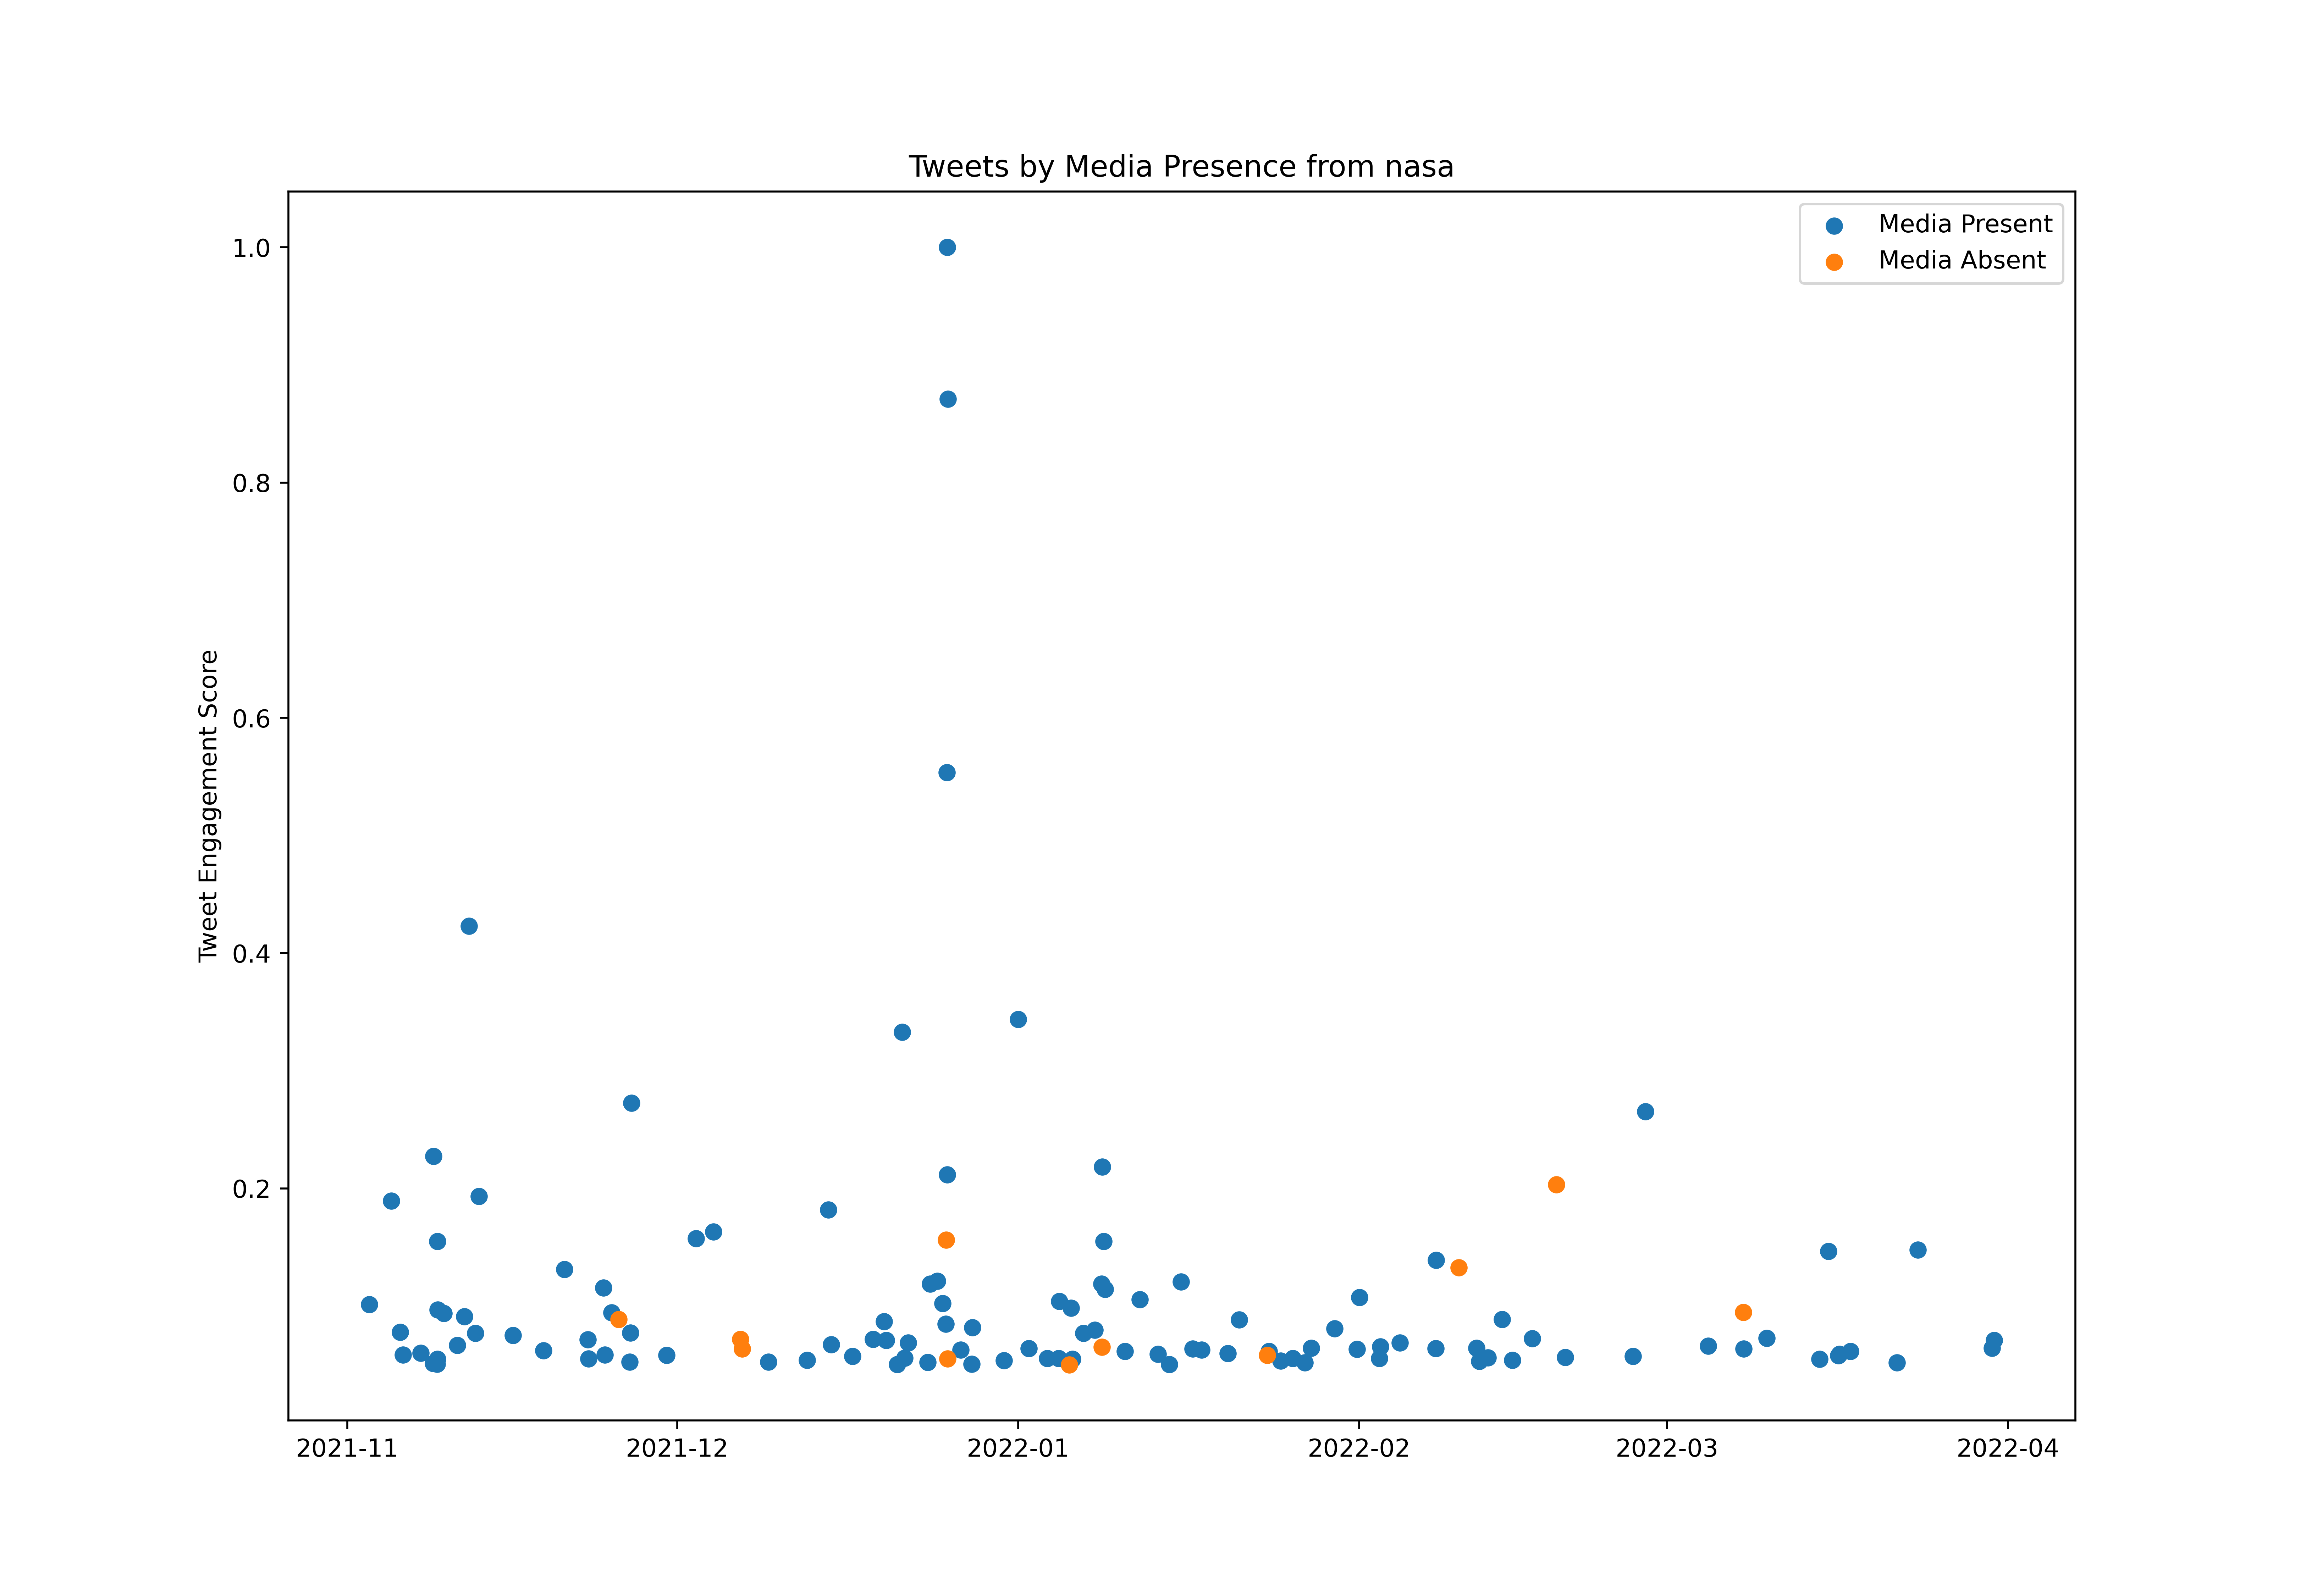

The table this chart was drawn from, first rows:
id, created_at, score, media_present
1454887484467433472, 2021-10-31T19:06:21.000Z, 103324, False
1455192894147600392, 2021-11-01T15:19:56.000Z, 159451, True
1455223647304658952, 2021-11-01T17:22:08.000Z, 376264, True
1455268623841386503, 2021-11-01T20:20:52.000Z, 334231, True
1455271179116285956, 2021-11-01T20:31:01.000Z, 107857, False
1455278707153702915, 2021-11-01T21:00:56.000Z, 181566, False
1455545489269592068, 2021-11-02T14:41:02.000Z, 207116, True
1455551044230991873, 2021-11-02T15:03:06.000Z, 210467, False
1455619223091298309, 2021-11-02T19:34:01.000Z, 265303, True
1455661376626692099, 2021-11-02T22:21:31.000Z, 365193, True
1455672828334837762, 2021-11-02T23:07:02.000Z, 129121, True
1455687674963103750, 2021-11-03T00:06:01.000Z, 1280057, True
1455695509348302854, 2021-11-03T00:37:09.000Z, 222335, True
1455936516740599814, 2021-11-03T16:34:50.000Z, 140330, True
1455987370499661838, 2021-11-03T19:56:54.000Z, 373984, True
1456014799922421762, 2021-11-03T21:45:54.000Z, 135907, True
1456026934467497993, 2021-11-03T22:34:07.000Z, 322803, True
1456298467425406981, 2021-11-04T16:33:06.000Z, 262171, True
1456305388404584451, 2021-11-04T17:00:36.000Z, 218215, False
1456339039947313157, 2021-11-04T19:14:19.000Z, 236594, True
1456361093190856705, 2021-11-04T20:41:57.000Z, 297528, True
1456371175668465670, 2021-11-04T21:22:01.000Z, 327638, True
1456409324524298254, 2021-11-04T23:53:36.000Z, 2390937, True
1456626811992002568, 2021-11-05T14:17:49.000Z, 296649, True
1456660216188125193, 2021-11-05T16:30:33.000Z, 348270, False
1456672448112480257, 2021-11-05T17:19:09.000Z, 198846, False
1456681725975842824, 2021-11-05T17:56:01.000Z, 148297, True
1456700454893670406, 2021-11-05T19:10:27.000Z, 983408, True
1456722376536772609, 2021-11-05T20:37:33.000Z, 264753, True
1456731040077291521, 2021-11-05T21:11:59.000Z, 185632, False
1456780570575392768, 2021-11-06T00:28:48.000Z, 256896, True
1456794379151192068, 2021-11-06T01:23:40.000Z, 738792, True
1456978625471791114, 2021-11-06T13:35:48.000Z, 182665, True
1456990258139045896, 2021-11-06T14:22:01.000Z, 327583, True
1457058466351230979, 2021-11-06T18:53:03.000Z, 164203, True
1457098883327217670, 2021-11-06T21:33:40.000Z, 561731, True
1457115642784591882, 2021-11-06T22:40:15.000Z, 472061, True
1457151502154412037, 2021-11-07T01:02:45.000Z, 273352, True
1457312428744757251, 2021-11-07T11:42:13.000Z, 421347, True
1457377304548610060, 2021-11-07T16:00:00.000Z, 759012, True
1457402197000560641, 2021-11-07T17:38:55.000Z, 250522, True
1457402205309440005, 2021-11-07T17:38:57.000Z, 156072, True
1457523676174295044, 2021-11-08T01:41:38.000Z, 279781, True
1457721207722237956, 2021-11-08T14:46:33.000Z, 307693, True
1457751413862318081, 2021-11-08T16:46:35.000Z, 543462, False
1457760409855963141, 2021-11-08T17:22:20.000Z, 216951, True
1457781423692136449, 2021-11-08T18:45:50.000Z, 338929, False
1457788241197682691, 2021-11-08T19:12:55.000Z, 647061, True
1457795352082460672, 2021-11-08T19:41:11.000Z, 2872311, True
1457807837359398920, 2021-11-08T20:30:47.000Z, 485056, True
1457822265853231112, 2021-11-08T21:28:07.000Z, 315138, True
1457826791746424836, 2021-11-08T21:46:06.000Z, 91594, True
1457842648732086279, 2021-11-08T22:49:07.000Z, 152225, True
1457855592412979205, 2021-11-08T23:40:33.000Z, 196127, True
1457894983462162437, 2021-11-09T02:17:05.000Z, 373105, False
1457902600247029770, 2021-11-09T02:47:21.000Z, 164423, True
1457905729831047172, 2021-11-09T02:59:47.000Z, 147253, True
1457910355884183558, 2021-11-09T03:18:10.000Z, 130165, False
1457910514898685952, 2021-11-09T03:18:48.000Z, 149203, True
1457913218479837186, 2021-11-09T03:29:32.000Z, 557611, True
... 583 more rows
